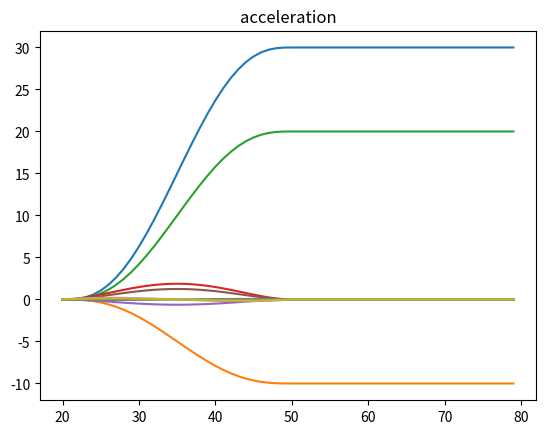

Source code (Python):
import numpy as np


def Rotate(_rpy, xyz):
    xyz = np.matrix(xyz).T
    Rx = np.matrix([[1, 0, 0],
                    [0, np.cos(_rpy[0]), -np.sin(_rpy[0])],
                    [0, np.sin(_rpy[0]), np.cos(_rpy[0])]])

    Ry = np.matrix([[np.cos(_rpy[1]), 0, np.sin(_rpy[1])],
                    [0, 1, 0],
                    [-np.sin(_rpy[1]), 0, np.cos(_rpy[1])]])

    Rz = np.matrix([[np.cos(_rpy[2]), -np.sin(_rpy[2]), 0],
                    [np.sin(_rpy[2]), np.cos(_rpy[2]), 0],
                    [0, 0, 1]])
    R = Rx * Ry * Rz
    return np.array(R * xyz).flatten()

def Rotate_yaw(_rpy, xyz):
    xyz = np.matrix(xyz).T
    Rz = np.matrix([[np.cos(_rpy[2]), -np.sin(_rpy[2]), 0],
                    [np.sin(_rpy[2]), np.cos(_rpy[2]), 0],
                    [0, 0, 1]])
    return np.array(Rz * xyz).flatten()


def _gen_parabola(phase: float, start: float, mid: float, end: float) -> float:
    """Gets a point on a parabola y = a x^2 + b x + c.

  The Parabola is determined by three points (0, start), (0.5, mid), (1, end) in
  the plane.

  Args:
    phase: Normalized to [0, 1]. A point on the x-axis of the parabola.
    start: The y value at x == 0.
    mid: The y value at x == 0.5.
    end: The y value at x == 1.

  Returns:
    The y value at x == phase.
  """
    mid_phase = 0.5
    delta_1 = mid - start
    delta_2 = end - start
    delta_3 = mid_phase ** 2 - mid_phase
    coef_a = (delta_1 - delta_2 * mid_phase) / delta_3
    coef_b = (delta_2 * mid_phase ** 2 - delta_1) / delta_3
    coef_c = start

    return coef_a * phase ** 2 + coef_b * phase + coef_c


def compute_third_polynomial_trajectory(t, T):
    assert T > 0
    a0 = 0
    a1 = 0
    a2 = 3 / T ** 2
    a3 = - 2 / T ** 3
    s = a0 + a1 * t + a2 * t ** 2 + a3 * t ** 3
    v = a1 + 2 * a2 * t + 3 * a3 * t ** 2
    a = 2 * a2 + 6 * a3 * t
    return s, v, a


def compute_fifth_polynomial_trajectory(t, T):
    assert T > 0
    # a0 = 0
    # a1 = 0
    # a2 = 0
    a3 = 10 / (T ** 3)
    a4 = - 15 / (T ** 4)
    a5 = 6 / (T ** 5)

    s = a3 * (t ** 3) + a4 * (t ** 4) + a5 * (t ** 5)
    v = 3 * a3 * (t ** 2) + 4 * a4 * (t ** 3) + 5 * a5 * (t ** 4)
    a = 6 * a3 * t + 12 * a4 * (t ** 2) + 20 * a5 * (t ** 3)
    return s, v, a


def get_path_planner(init_pos, tar_pos, start_time, reach_time):
    dist = tar_pos - init_pos

    def tg(cur_time):
        t = cur_time - start_time
        T = reach_time - start_time
        if t <= T:
            return init_pos + compute_fifth_polynomial_trajectory(t, T)[0] * dist
        else:
            return tar_pos

    return tg


def get_acc_planner(init_pos, tar_pos, start_time, reach_time):
    dist = tar_pos - init_pos

    def tg(cur_time):
        t = cur_time - start_time
        T = reach_time - start_time
        if t <= T:
            s, t_v, t_a = compute_fifth_polynomial_trajectory(t, T)
            t_s = init_pos + s * dist
            t_v *= dist
            t_a *= dist
            return [t_s, t_v, t_a]
        else:
            return [tar_pos, np.zeros(3), np.zeros(3)]

    return tg


def get_interpolation_planner(init_pos, tar_pos, start_time, reach_time):
    interpolation = (tar_pos - init_pos) / (reach_time - start_time)

    def tg(cur_time):
        t = cur_time - start_time
        T = reach_time - start_time
        if t <= T:
            return init_pos + t * interpolation
        else:
            return tar_pos

    return tg


if __name__ == '__main__':
    import matplotlib.pyplot as plt
    import numpy as np

    path = get_acc_planner(np.array([0, 0, 0]), np.array([30, -10, 20]), 20, 50)
    q = np.array([path(t) for t in range(20, 80)])
    for i in range(3):
        plt.title(['displacement', 'velocity', 'acceleration'][i])
        # plt.plot(range(20, 80), q[:, i])
        plt.plot(range(20, 80), q[:, i, 0])
        plt.plot(range(20, 80), q[:, i, 1])
        plt.plot(range(20, 80), q[:, i, 2])
        plt.show()